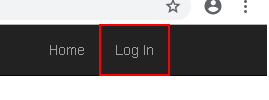
Task: Level 3 Assignment1
Workflow: Login

Step 1 [then]: find the link 'Log In' in window 'ACME System 1 *'

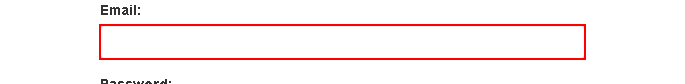
Step 2: type [username] into the text box 'email'

Step 3: type a value into the text box 'password' (no picture)

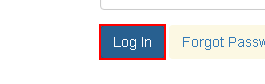
Step 4: click on the button 'Log In'

Step 5: find the heading 'Dashboard' in window 'ACME System 1 *' (no picture)

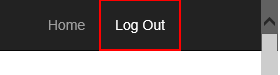
Step 6: find the link 'Log Out'

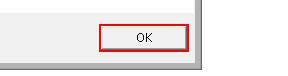
Step 7: click in window 'Message from webpage' (iexplore.exe)
